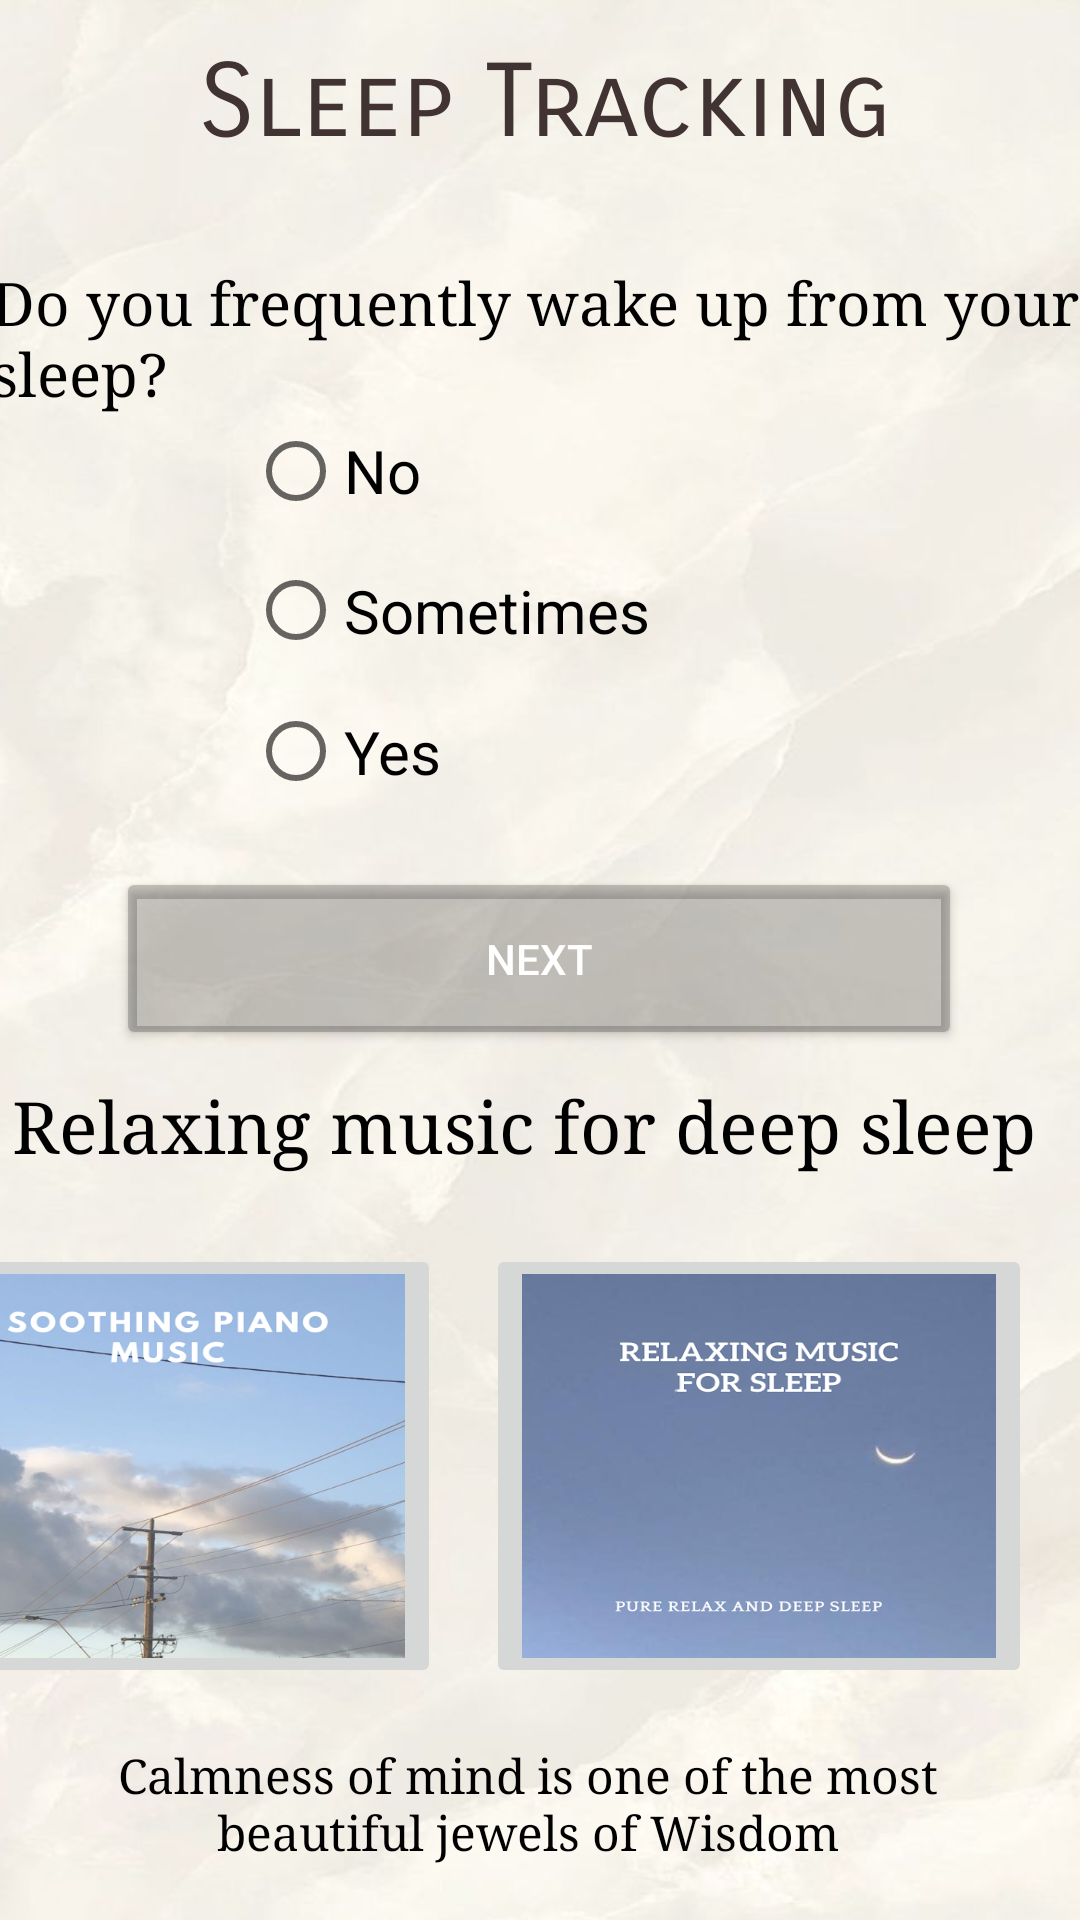

Produce the Android XML layout that renders to this screen, including the resource entries it uses.
<!-- AndroidManifest.xml: application theme Theme.Prj_draft -->
<!-- res/layout/activity_sleep2.xml -->
<?xml version="1.0" encoding="utf-8"?>
<androidx.constraintlayout.widget.ConstraintLayout xmlns:android="http://schemas.android.com/apk/res/android"
    xmlns:app="http://schemas.android.com/apk/res-auto"
    xmlns:tools="http://schemas.android.com/tools"
    android:layout_width="match_parent"
    android:layout_height="match_parent"
    tools:context=".sleep2">

    <ImageView
        android:id="@+id/imageView"
        android:layout_width="411dp"
        android:layout_height="730dp"
        android:background="@drawable/b2"
        android:contentDescription="i1"
        app:layout_constraintBottom_toBottomOf="parent"
        app:layout_constraintEnd_toEndOf="parent"
        app:layout_constraintHorizontal_bias="1.0"
        app:layout_constraintStart_toStartOf="parent"
        app:layout_constraintTop_toTopOf="parent"
        app:layout_constraintVertical_bias="0.0"></ImageView>

    <RadioGroup
        android:id="@+id/q2rg"
        android:layout_width="194dp"
        android:layout_height="184dp"
        app:layout_constraintBottom_toBottomOf="parent"
        app:layout_constraintEnd_toEndOf="parent"
        app:layout_constraintHorizontal_bias="0.497"
        app:layout_constraintStart_toStartOf="parent"
        app:layout_constraintTop_toTopOf="parent"
        app:layout_constraintVertical_bias="0.294">

        <RadioButton
            android:id="@+id/q2op1"
            android:layout_width="186dp"
            android:layout_height="46dp"
            android:text="No"
            android:textSize="20sp" />

        <RadioButton
            android:id="@+id/q2op2"
            android:layout_width="185dp"
            android:layout_height="47dp"
            android:text="Sometimes"
            android:textSize="20sp" />

        <RadioButton
            android:id="@+id/q2op3"
            android:layout_width="187dp"
            android:layout_height="47dp"
            android:text="Yes"
            android:textSize="20sp" />
    </RadioGroup>

    <TextView
        android:id="@+id/textView"
        android:layout_width="259dp"
        android:layout_height="70dp"
        android:fontFamily="sans-serif-smallcaps"
        android:text="Sleep Tracking"
        android:textColor="#423333"
        android:textSize="34sp"
        app:layout_constraintBottom_toBottomOf="parent"
        app:layout_constraintEnd_toEndOf="parent"
        app:layout_constraintHorizontal_bias="0.657"
        app:layout_constraintStart_toStartOf="parent"
        app:layout_constraintTop_toTopOf="@+id/imageView"
        app:layout_constraintVertical_bias="0.024" />

    <TextView
        android:id="@+id/textView6"
        android:layout_width="352dp"
        android:layout_height="36dp"
        android:fontFamily="serif"
        android:text="Relaxing music for deep sleep"
        android:textColor="@color/black"
        android:textSize="24sp"
        app:layout_constraintBottom_toBottomOf="parent"
        app:layout_constraintEnd_toEndOf="parent"
        app:layout_constraintHorizontal_bias="0.491"
        app:layout_constraintStart_toStartOf="parent"
        app:layout_constraintTop_toTopOf="@+id/imageView"
        app:layout_constraintVertical_bias="0.595" />

    <TextView
        android:id="@+id/textView4"
        android:layout_width="312dp"
        android:layout_height="58dp"
        android:fontFamily="serif"
        android:text="Calmness of mind is one of the most beautiful jewels of Wisdom"
        android:textAlignment="center"
        android:textColor="@color/black"
        android:textSize="16sp"
        app:layout_constraintBottom_toBottomOf="parent"
        app:layout_constraintEnd_toEndOf="parent"
        app:layout_constraintHorizontal_bias="0.415"
        app:layout_constraintStart_toStartOf="parent"
        app:layout_constraintTop_toTopOf="@+id/imageView"
        app:layout_constraintVertical_bias="0.998" />

    <TextView
        android:id="@+id/textView3"
        android:layout_width="366dp"
        android:layout_height="51dp"
        android:fontFamily="serif"
        android:text="Do you frequently wake up from your sleep?"
        android:textColor="@color/black"
        android:textSize="20sp"
        app:layout_constraintBottom_toBottomOf="parent"
        app:layout_constraintEnd_toEndOf="parent"
        app:layout_constraintHorizontal_bias="0.604"
        app:layout_constraintStart_toStartOf="parent"
        app:layout_constraintTop_toTopOf="parent"
        app:layout_constraintVertical_bias="0.149" />

    <ImageButton
        android:id="@+id/imageButton"
        android:layout_width="182dp"
        android:layout_height="148dp"
        android:onClick="redirect1"
        android:scaleType="fitXY"
        app:layout_constraintBottom_toBottomOf="parent"
        app:layout_constraintEnd_toEndOf="@+id/imageView"
        app:layout_constraintHorizontal_bias="0.069"
        app:layout_constraintStart_toStartOf="@+id/imageView"
        app:layout_constraintTop_toTopOf="parent"
        app:layout_constraintVertical_bias="0.843"
        app:srcCompat="@drawable/playlist1"
        tools:ignore="SpeakableTextPresentCheck,SpeakableTextPresentCheck" />

    <ImageButton
        android:id="@+id/imageButton2"
        android:layout_width="182dp"
        android:layout_height="148dp"
        android:onClick="redirect4"
        android:scaleType="fitXY"
        app:layout_constraintBottom_toBottomOf="parent"
        app:layout_constraintEnd_toEndOf="@+id/imageView"
        app:layout_constraintHorizontal_bias="0.93"
        app:layout_constraintStart_toStartOf="@+id/imageView"
        app:layout_constraintTop_toTopOf="parent"
        app:layout_constraintVertical_bias="0.843"
        app:srcCompat="@drawable/playlist4"
        tools:ignore="SpeakableTextPresentCheck,SpeakableTextPresentCheck" />


    <Button
        android:id="@+id/button"
        android:layout_width="282dp"
        android:layout_height="61dp"
        android:backgroundTint="@color/cardview_shadow_start_color"
        android:text="Next"
        android:textColor="@color/white"
        app:layout_constraintBottom_toBottomOf="parent"
        app:layout_constraintEnd_toEndOf="parent"
        app:layout_constraintHorizontal_bias="0.495"
        app:layout_constraintStart_toStartOf="parent"
        app:layout_constraintTop_toTopOf="parent"
        app:layout_constraintVertical_bias="0.499" />


</androidx.constraintlayout.widget.ConstraintLayout>
<!-- resources referenced by this layout -->
<resources>
  <!-- drawable b2: png bitmap (drawable, 37734 bytes) -->
  <!-- drawable playlist1: png bitmap (drawable, 200552 bytes) -->
  <!-- drawable playlist4: png bitmap (drawable, 57450 bytes) -->
  <style name="Theme.Prj_draft" parent="Theme.MaterialComponents.DayNight.NoActionBar">
          
          <item name="colorPrimary">@color/purple_500</item>
          <item name="colorPrimaryVariant">@color/purple_700</item>
          <item name="colorOnPrimary">@color/white</item>
          
          <item name="colorSecondary">@color/teal_200</item>
          <item name="colorSecondaryVariant">@color/teal_700</item>
          <item name="colorOnSecondary">@color/black</item>
          
          <item name="android:statusBarColor" tools:targetApi="l">?attr/colorPrimaryVariant</item>
          <item name="android:windowFullscreen">true</item>
          
      </style>
  <!-- not gathered from this repository: default colours our renderer supplied (Android Studio template values) -->
  <color name="purple_500">#FF6200EE</color>
  <color name="purple_700">#FF3700B3</color>
  <color name="teal_200">#FF03DAC5</color>
  <color name="teal_700">#FF018786</color>
  <color name="black">#FF000000</color>
  <color name="white">#FFFFFFFF</color>
</resources>
